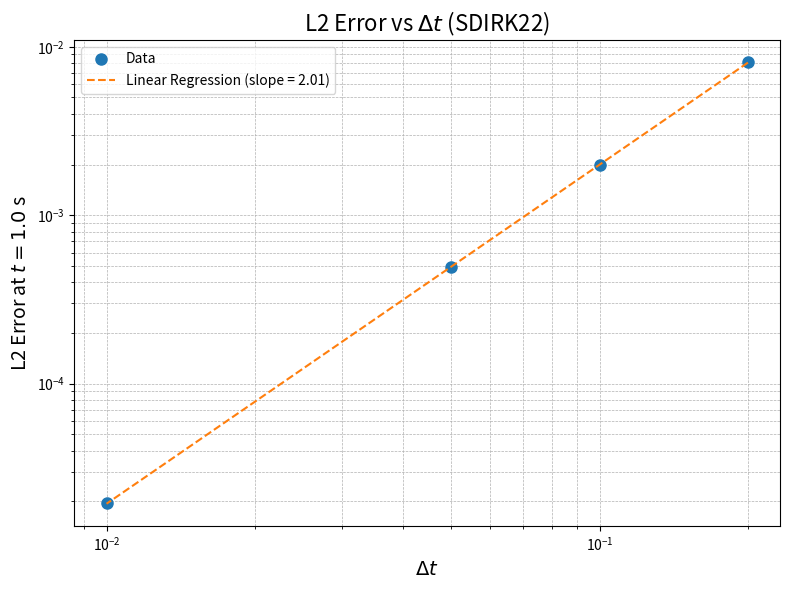

Here is the Python script that generated this plot:
# SPDX-FileCopyrightText: Copyright (c) 2025 The Lethe Authors
# SPDX-License-Identifier: Apache-2.0 WITH LLVM-exception OR LGPL-2.1-or-later

import numpy as np
import matplotlib.pyplot as plt
from scipy.stats import linregress

# SDIRK22 data
dt = np.array([0.2, 0.1, 0.05, 0.01])
err = np.array([8.120055e-3, 1.983955e-3, 4.909301e-04, 1.948622e-5])

# log-log scale
log_dt = np.log10(dt)
log_err = np.log10(err)

# linear regression
slope, intercept, r_value, p_value, std_err = linregress(log_dt, log_err)
regression_line = slope * log_dt + intercept

# Plotting
plt.figure(figsize=(8, 6))
plt.plot(dt, err, 'o', label='Data', markersize=8)
plt.plot(dt, 10**regression_line, '--', label=f"Linear Regression (slope = {slope:.2f})")

plt.xscale('log')
plt.yscale('log')
plt.xlabel(r'$\Delta t$', fontsize=14)
plt.ylabel(r'L2 Error at $t=1.0$ s', fontsize=14)
plt.title(r'L2 Error vs $\Delta t$ (SDIRK22)', fontsize=16)
plt.grid(True, which="both", ls="--", lw=0.5)
plt.legend()
plt.tight_layout()
plt.show()
